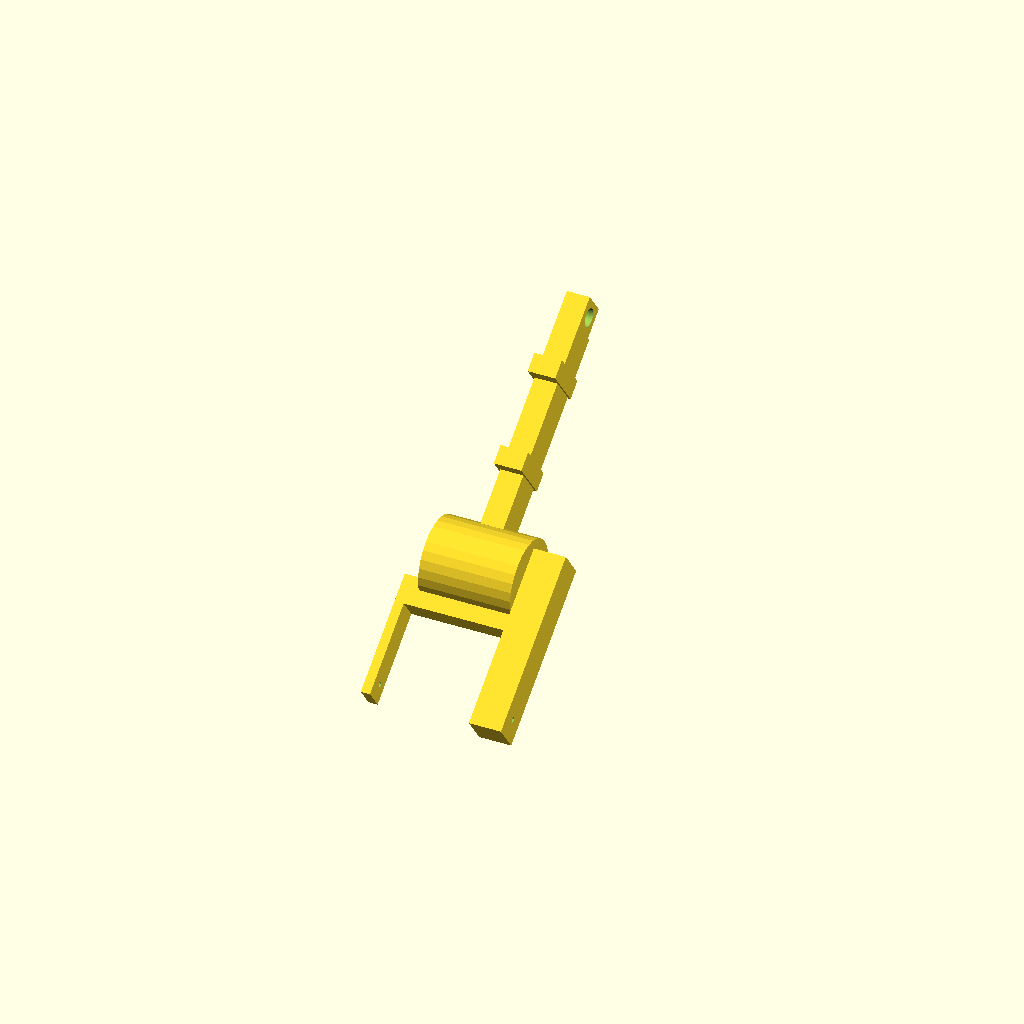
Cell 1: the model at its default parameters.
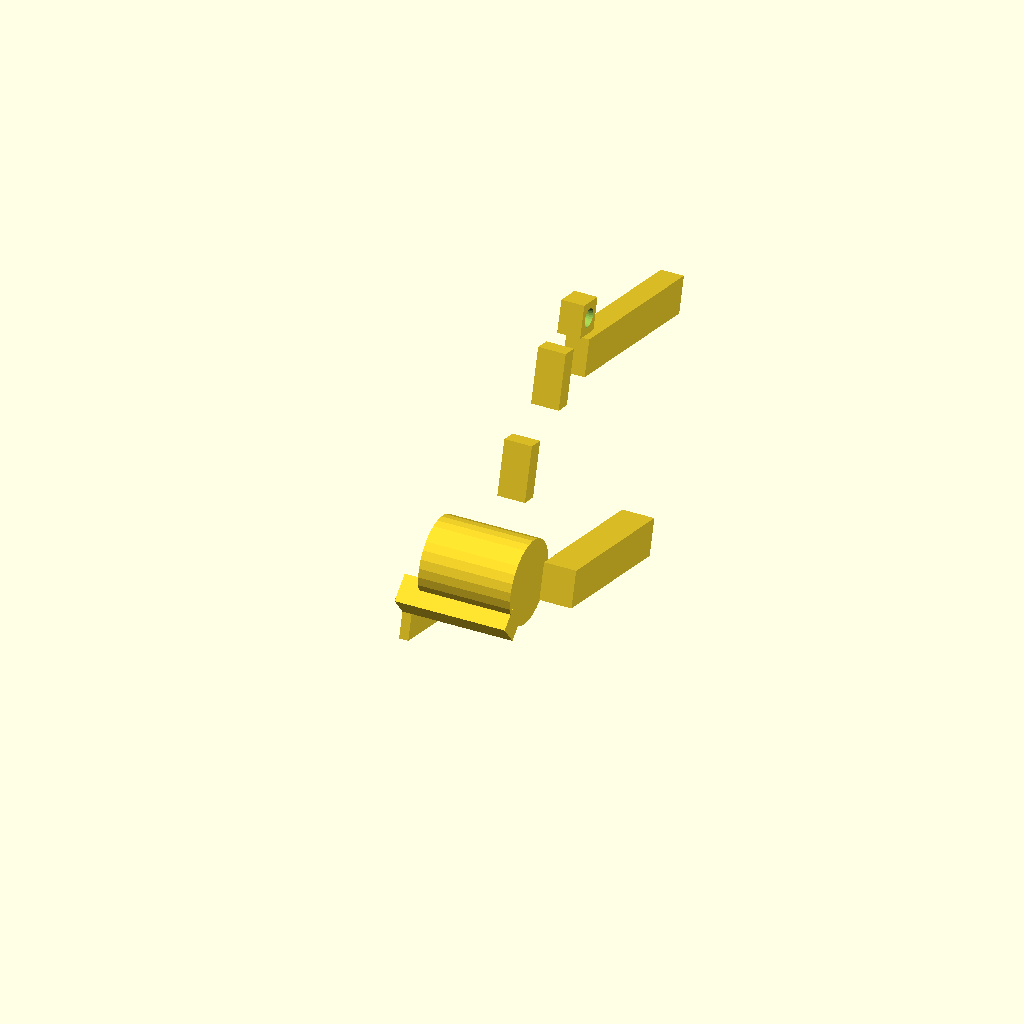
Cell 2: l2_angle = 254 (everything else at default).
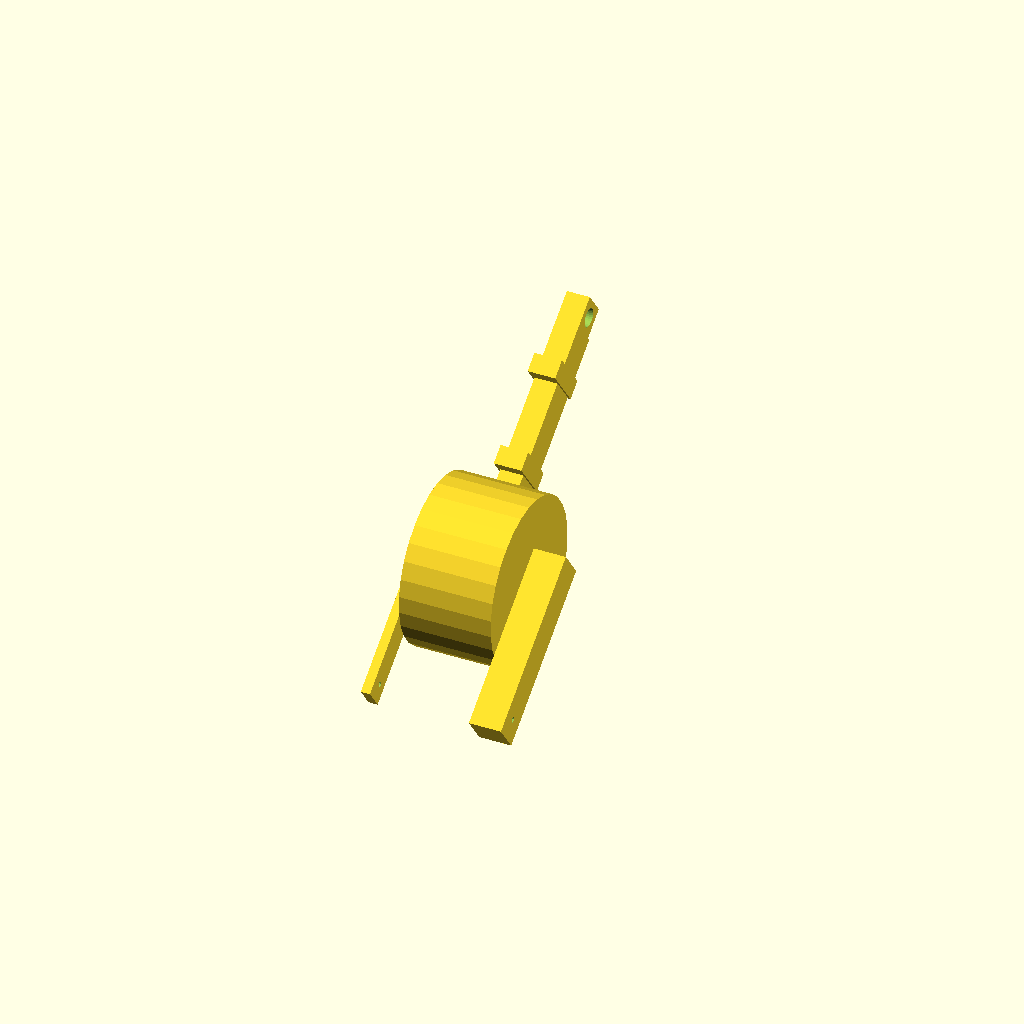
Cell 3: j4_housing_radius = 90 (everything else at default).
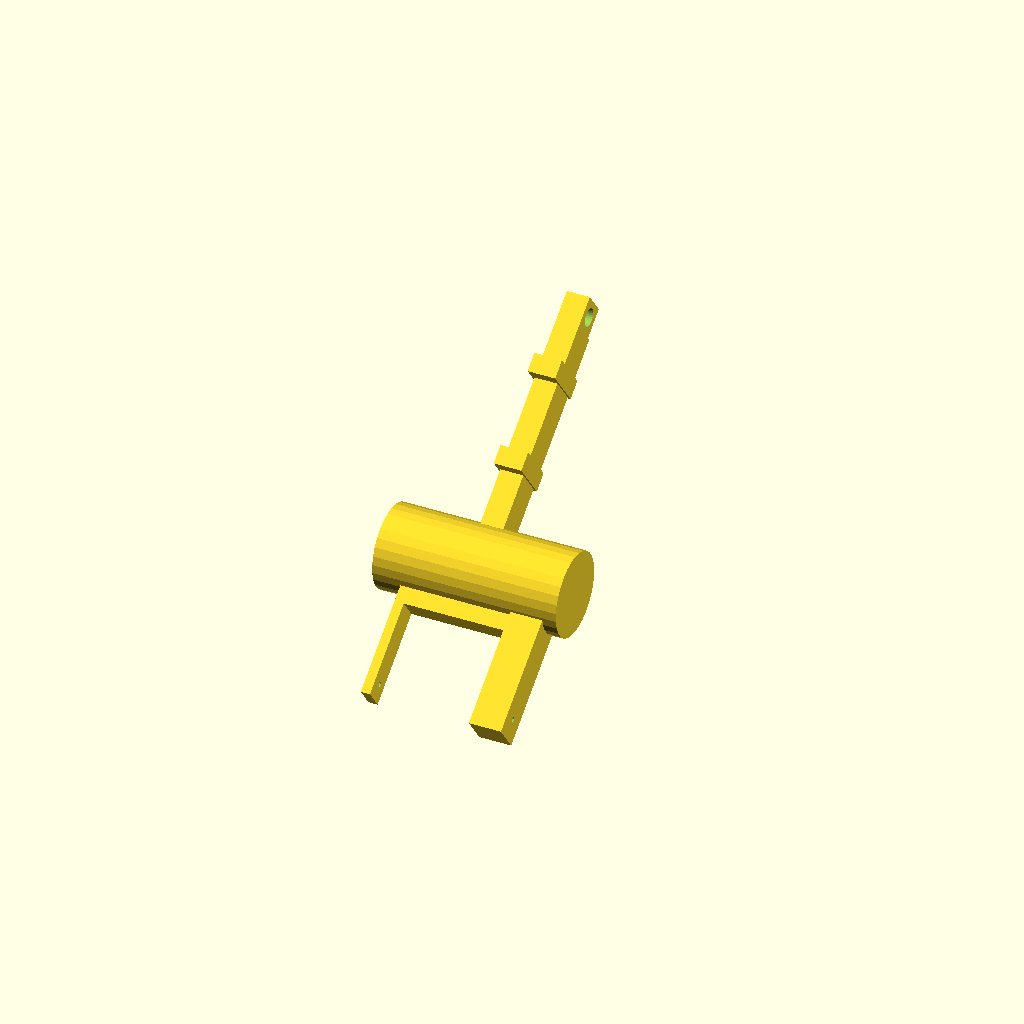
Cell 4: j4_housing_depth = 200 (everything else at default).
One fixed orthographic camera (rotation 55°, 0°, 25°; colour scheme Cornfield) for every cell.
OpenSCAD source file src/ros/rover/rover_description/banksia_arm/scad/l2.scad:
// === STL Reference (visual only, not exported) ===
// %scale(1000) import("l2.stl");

// === Common Rotation Angle for L2 Axis ===
l2_angle = 127;

// === Bar ===
bar_pos      = [-12, 0, 474];
bar_dim      = [25, 40, 230];

translate(bar_pos)
    rotate([l2_angle, 0, 0])
        cube(bar_dim);

// === L2 Fixed Joint Hole ===
joint_pos = [0, 0, 500];
joint_outer_dim = [25, 35, 32];
joint_hole_radius = 10;
joint_hole_depth = 35;

translate(joint_pos)
    difference() {
        rotate([l2_angle, 0, 0])
            cube(joint_outer_dim, center = true);
        rotate([0, 90, 0])
            cylinder(r = joint_hole_radius, h = joint_hole_depth, center = true);
    }

// === Wire Clips ===
clip_dim = [30, 60, 20];

clip_top_pos = [0, -58, 463];
clip_bot_pos = [0, -137, 402];

translate(clip_top_pos)
    rotate([l2_angle, 0, 0])
        cube(clip_dim, center = true);

translate(clip_bot_pos)
    rotate([l2_angle, 0, 0])
        cube(clip_dim, center = true);

// === J4 Housing Cylinder ===
j4_housing_radius = 45;
j4_housing_depth  = 100;
j4_housing_pos    = [0, -220, 332];

translate(j4_housing_pos)
    rotate([0, 90, 0])
        cylinder(r = j4_housing_radius, h = j4_housing_depth, center = true);

// === J4–J5 Connector Block with Hole ===
conn_block_pos   = [100 / 2, -185, 334];
conn_block_dim   = [35, 40, 190];
conn_hole_radius = 3;
conn_hole_length = 450;
conn_hole_pos    = [100 / 2, -333, 248];

difference() {
    translate(conn_block_pos)
        rotate([l2_angle, 0, 0])
            cube(conn_block_dim);
    translate(conn_hole_pos)
        rotate([0, 90, 0])
            cylinder(r = conn_hole_radius, h = conn_hole_length, center = true);
}

// === Side Cube Connector (Rotated Block) ===
side_cube_pos = [100 / 2, -277, 310];
side_cube_dim = [120, 30, 30];
side_cube_angle = 143;

translate(side_cube_pos)
    rotate([side_cube_angle, 0, 180])
        cube(side_cube_dim);

// === Left Clip Bracket with Hole ===
clip_bracket_pos = [-70, -258, 287];
clip_bracket_dim = [10, 30, 100];

difference() {
    translate(clip_bracket_pos)
        rotate([l2_angle, 0, 0])
            cube(clip_bracket_dim);
    translate(conn_hole_pos)
        rotate([0, 90, 0])
            cylinder(r = conn_hole_radius, h = conn_hole_length, center = true);
}
Parameter table extracted from the source (name, type, default, range or options):
l2_angle: number, default 127
bar_pos: vector, default [-12, 0, 474]
bar_dim: vector, default [25, 40, 230]
joint_pos: vector, default [0, 0, 500]
joint_outer_dim: vector, default [25, 35, 32]
joint_hole_radius: number, default 10
joint_hole_depth: number, default 35
clip_dim: vector, default [30, 60, 20]
clip_top_pos: vector, default [0, -58, 463]
clip_bot_pos: vector, default [0, -137, 402]
j4_housing_radius: number, default 45
j4_housing_depth: number, default 100
j4_housing_pos: vector, default [0, -220, 332]
conn_block_dim: vector, default [35, 40, 190]
conn_hole_radius: number, default 3
conn_hole_length: number, default 450
side_cube_dim: vector, default [120, 30, 30]
side_cube_angle: number, default 143
clip_bracket_pos: vector, default [-70, -258, 287]
clip_bracket_dim: vector, default [10, 30, 100]
